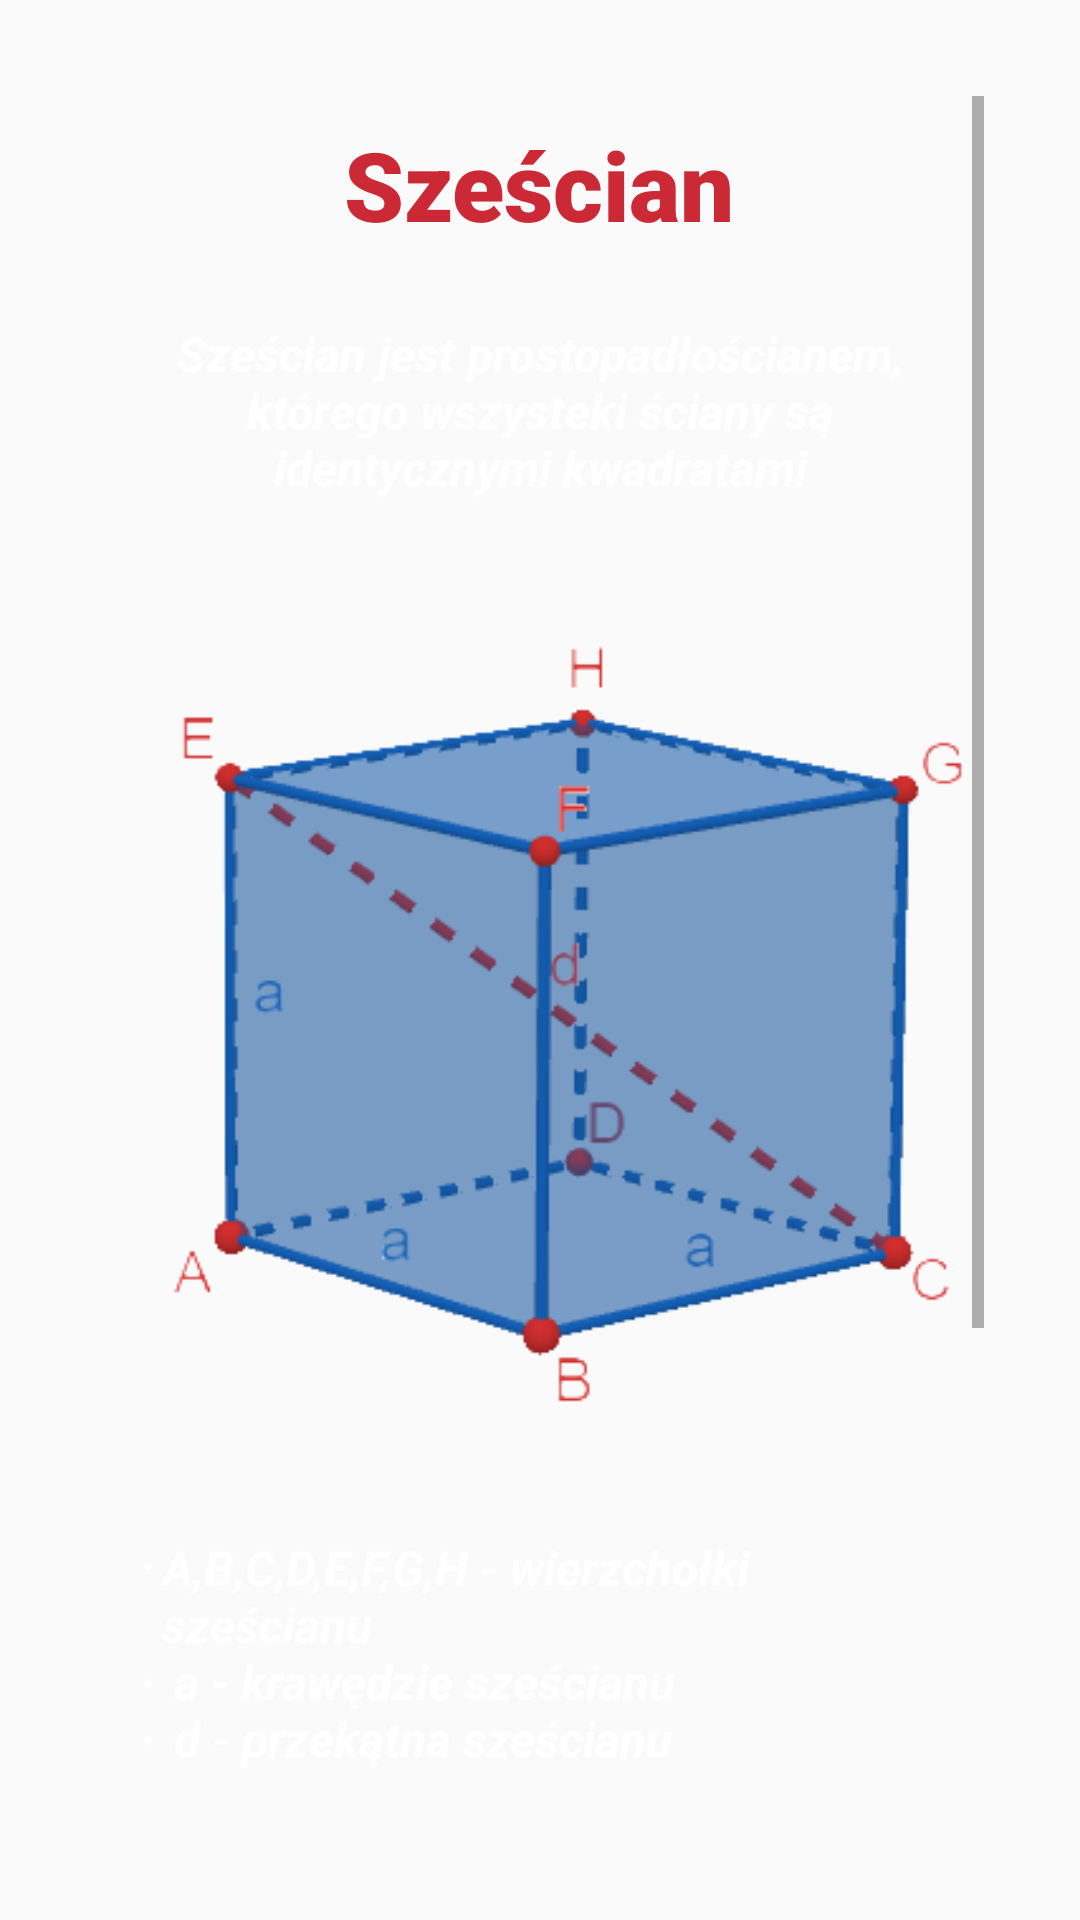

Here is an Android app screen rendered from its layout file. Give the layout XML and the strings, colors and styles it references.
<!-- AndroidManifest.xml: application theme AppTheme -->
<!-- res/layout/activity_cube.xml -->
<?xml version="1.0" encoding="utf-8"?>
<androidx.constraintlayout.widget.ConstraintLayout xmlns:android="http://schemas.android.com/apk/res/android"
    xmlns:app="http://schemas.android.com/apk/res-auto"
    xmlns:tools="http://schemas.android.com/tools"
    android:layout_width="match_parent"
    android:layout_height="match_parent"
    android:background="@drawable/tab_b"
    tools:context=".cube">


    <ScrollView
        android:layout_width="match_parent"
        android:layout_height="match_parent"
        android:layout_marginStart="32dp"
        android:layout_marginTop="32dp"
        android:layout_marginEnd="32dp"
        android:layout_marginBottom="32dp"
        app:layout_constraintBottom_toBottomOf="parent"
        app:layout_constraintEnd_toEndOf="parent"
        app:layout_constraintHorizontal_bias="0.0"
        app:layout_constraintStart_toStartOf="parent"
        app:layout_constraintTop_toTopOf="parent"
        app:layout_constraintVertical_bias="0.0">

        <LinearLayout
            android:layout_width="match_parent"
            android:layout_height="wrap_content"
            android:orientation="vertical">

            <TextView
                android:id="@+id/textView"
                style="@style/text_h"
                android:layout_width="wrap_content"
                android:layout_height="wrap_content"
                android:layout_gravity="center_horizontal"
                android:text="Sześcian" />

            <TextView
                android:id="@+id/description"
                style="@style/text_h2"
                android:layout_width="wrap_content"
                android:layout_height="wrap_content"
                android:layout_gravity="center_horizontal"
                android:layout_marginStart="32dp"
                android:layout_marginTop="32dp"
                android:layout_marginEnd="32dp"
                android:text="@string/cube_desc" />

            <ImageView
                android:id="@+id/imageView"
                android:layout_width="match_parent"
                android:layout_height="wrap_content"
                app:srcCompat="@drawable/cube_r" />

            <TextView
                android:id="@+id/obw_cube"
                style="@style/text_h2"
                android:layout_width="wrap_content"
                android:layout_height="wrap_content"
                android:layout_gravity="center_horizontal"
                android:layout_marginStart="32dp"
                android:layout_marginTop="32dp"
                android:layout_marginEnd="32dp"
                android:gravity="start"
                android:text="@string/cube_explanation"
                android:textAlignment="textStart" />



            <TextView
                style="@style/text_h2"

                android:layout_width="wrap_content"
                android:layout_height="wrap_content"
                android:layout_gravity="center_horizontal"
                android:layout_marginStart="32dp"
                android:layout_marginTop="32dp"
                android:layout_marginEnd="32dp"
                android:text="Wzór na pole powierzchni sześcianu" />
            <TextView
                style="@style/text_h2"
                android:layout_width="wrap_content"
                android:id="@+id/obw_c"
                android:layout_height="wrap_content"
                android:layout_gravity="center_horizontal"
                android:layout_marginStart="32dp"
                android:layout_marginTop="32dp"
                android:layout_marginEnd="32dp"
                android:text="Pc = 6a²" />
            <TextView
                style="@style/text_h2"
                android:layout_width="wrap_content"
                android:layout_height="wrap_content"
                android:layout_gravity="center_horizontal"
                android:layout_marginStart="32dp"
                android:layout_marginTop="32dp"
                android:layout_marginEnd="32dp"
                android:text="Wzór na objętość sześcianu" />
            <TextView
                style="@style/text_h2"
                android:id="@+id/v_1"
                android:layout_width="wrap_content"
                android:layout_height="wrap_content"
                android:layout_gravity="center_horizontal"
                android:layout_marginStart="32dp"
                android:layout_marginTop="32dp"
                android:layout_marginEnd="32dp"
                android:text="V = a\u00B3" />


        </LinearLayout>
    </ScrollView>
</androidx.constraintlayout.widget.ConstraintLayout>
<!-- resources referenced by this layout -->
<resources>
  <!-- drawable cube_r: png bitmap (drawable, 19636 bytes) -->
  <string name="cube_desc">
          Sześcian jest prostopadłościanem, którego wszysteki ściany są identycznymi kwadratami
      </string>
  <string name="cube_explanation">
          <li>A,B,C,D,E,F,G,H - wierzchołki sześcianu</li>\n
          <li>a - krawędzie sześcianu</li>\n
          <li>d - przekątna sześcianu</li>\n
      </string>
  <style name="text_h" parent="Widget.AppCompat.TextView">
        <item name="android:textSize">32dp</item>
        <item name="android:textColor">@color/red</item>
        <item name="android:fontFamily">sans-serif-black</item>
        <item name="android:gravity">center</item>
        <item name="android:layout_margin">8dp</item>
    </style>
  <style name="text_h2" parent="Widget.AppCompat.TextView">
          <item name="android:textSize">16dp</item>
          <item name="android:textColor">@color/white</item>
          <item name="android:textStyle">bold|italic</item>
          <item name="android:textAlignment">center</item>
          <item name="android:layout_margin">14dp</item>
          <item name="android:padding">2dp</item>
  
      </style>
  <style name="AppTheme" parent="Theme.AppCompat.Light.NoActionBar">
          
          <item name="colorPrimary">@color/colorPrimary</item>
          <item name="colorPrimaryDark">@color/colorPrimaryDark</item>
          <item name="colorAccent">@color/colorAccent</item>
          <item name="android:windowTranslucentNavigation">false</item>
          
  
    </style>
  <color name="red">#CC2936</color>
  <color name="white">#FFFF</color>
  <color name="colorPrimary">#6200EE</color>
  <color name="colorPrimaryDark">#3700B3</color>
  <color name="colorAccent">#03DAC5</color>
</resources>
